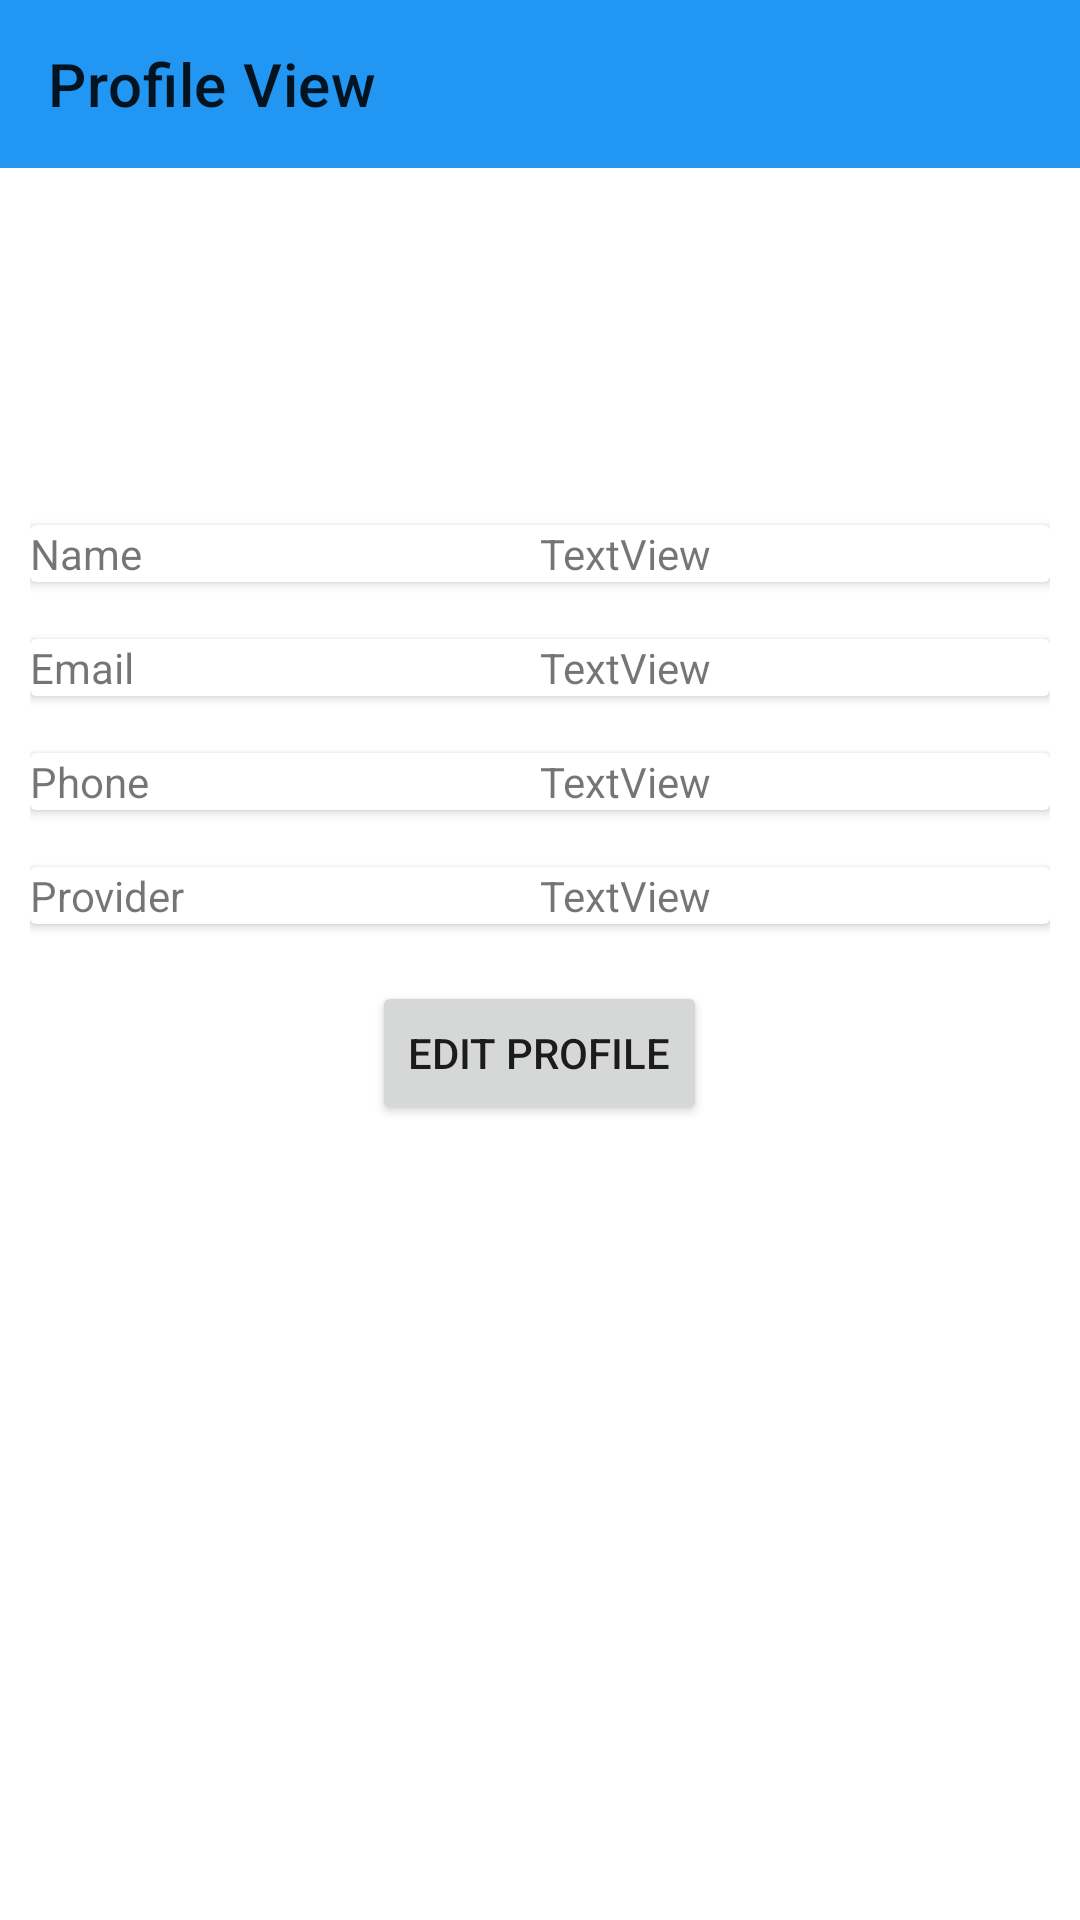

Android layout source for this screen:
<!-- AndroidManifest.xml: application theme Theme.Furniture4U -->
<!-- res/layout/activity_uiprofile.xml -->
<?xml version="1.0" encoding="utf-8"?>
<androidx.constraintlayout.widget.ConstraintLayout xmlns:android="http://schemas.android.com/apk/res/android"
    xmlns:app="http://schemas.android.com/apk/res-auto"
    xmlns:tools="http://schemas.android.com/tools"
    android:layout_width="match_parent"
    android:layout_height="match_parent"
    tools:context=".com.UIProfileActivity">

    <androidx.appcompat.widget.Toolbar
        android:id="@+id/uiprofile_toolbar"
        android:layout_width="match_parent"
        android:layout_height="wrap_content"
        android:background="?attr/colorPrimary"
        android:minHeight="?attr/actionBarSize"
        android:theme="?attr/actionBarTheme"
        app:layout_constraintEnd_toEndOf="parent"
        app:layout_constraintStart_toStartOf="parent"
        app:layout_constraintTop_toTopOf="parent"
        app:title="Profile View" />

    <ScrollView
        android:layout_width="0dp"
        android:layout_height="0dp"
        android:layout_marginStart="10dp"
        android:layout_marginEnd="10dp"
        app:layout_constraintBottom_toBottomOf="parent"
        app:layout_constraintEnd_toEndOf="parent"
        app:layout_constraintStart_toStartOf="parent"
        app:layout_constraintTop_toBottomOf="@+id/uiprofile_toolbar">

        <LinearLayout
            android:layout_width="match_parent"
            android:layout_height="wrap_content"
            android:orientation="vertical">

            <ImageView
                android:id="@+id/imageView9"
                android:layout_width="match_parent"
                android:layout_height="100dp"
                app:srcCompat="@drawable/baseline_person_24" />

            <TextView
                android:id="@+id/textView54"
                android:layout_width="match_parent"
                android:layout_height="wrap_content" />

            <androidx.cardview.widget.CardView
                android:layout_width="match_parent"
                android:layout_height="match_parent">

                <LinearLayout
                    android:layout_width="match_parent"
                    android:layout_height="match_parent"
                    android:orientation="horizontal">

                    <TextView
                        android:id="@+id/textView25"
                        android:layout_width="match_parent"
                        android:layout_height="wrap_content"
                        android:layout_weight="1"
                        android:text="Name" />

                    <TextView
                        android:id="@+id/UIPName"
                        android:layout_width="match_parent"
                        android:layout_height="wrap_content"
                        android:layout_weight="1"
                        android:text="TextView" />
                </LinearLayout>

            </androidx.cardview.widget.CardView>

            <TextView
                android:id="@+id/textView53"
                android:layout_width="match_parent"
                android:layout_height="wrap_content" />

            <androidx.cardview.widget.CardView
                android:layout_width="match_parent"
                android:layout_height="match_parent">

                <LinearLayout
                    android:layout_width="match_parent"
                    android:layout_height="match_parent"
                    android:orientation="horizontal">

                    <TextView
                        android:id="@+id/textView45"
                        android:layout_width="match_parent"
                        android:layout_height="wrap_content"
                        android:layout_weight="1"
                        android:text="Email" />

                    <TextView
                        android:id="@+id/UIPEmail"
                        android:layout_width="match_parent"
                        android:layout_height="wrap_content"
                        android:layout_weight="1"
                        android:text="TextView" />
                </LinearLayout>
            </androidx.cardview.widget.CardView>

            <TextView
                android:id="@+id/textView47"
                android:layout_width="match_parent"
                android:layout_height="wrap_content" />

            <androidx.cardview.widget.CardView
                android:layout_width="match_parent"
                android:layout_height="match_parent">

                <LinearLayout
                    android:layout_width="match_parent"
                    android:layout_height="match_parent"
                    android:orientation="horizontal">

                    <TextView
                        android:id="@+id/textView48"
                        android:layout_width="match_parent"
                        android:layout_height="wrap_content"
                        android:layout_weight="1"
                        android:text="Phone" />

                    <TextView
                        android:id="@+id/UIPPhone"
                        android:layout_width="match_parent"
                        android:layout_height="wrap_content"
                        android:layout_weight="1"
                        android:text="TextView" />
                </LinearLayout>
            </androidx.cardview.widget.CardView>

            <TextView
                android:id="@+id/textView55"
                android:layout_width="match_parent"
                android:layout_height="wrap_content" />

            <androidx.cardview.widget.CardView
                android:layout_width="match_parent"
                android:layout_height="match_parent">

                <LinearLayout
                    android:layout_width="match_parent"
                    android:layout_height="match_parent"
                    android:orientation="horizontal">

                    <TextView
                        android:id="@+id/textView56"
                        android:layout_width="match_parent"
                        android:layout_height="wrap_content"
                        android:layout_weight="1"
                        android:text="Provider" />

                    <TextView
                        android:id="@+id/UIPProvider"
                        android:layout_width="match_parent"
                        android:layout_height="wrap_content"
                        android:layout_weight="1"
                        android:text="TextView" />
                </LinearLayout>
            </androidx.cardview.widget.CardView>

            <TextView
                android:id="@+id/textView61"
                android:layout_width="match_parent"
                android:layout_height="wrap_content" />

            <LinearLayout
                android:layout_width="match_parent"
                android:layout_height="match_parent"
                android:gravity="center"
                android:orientation="horizontal">

                <Button
                    android:id="@+id/UIPSubmit"
                    android:layout_width="wrap_content"
                    android:layout_height="wrap_content"
                    android:text="Edit Profile" />
            </LinearLayout>

        </LinearLayout>
    </ScrollView>

</androidx.constraintlayout.widget.ConstraintLayout>
<!-- resources referenced by this layout -->
<resources>
  <style name="Theme.Furniture4U" parent="Theme.MaterialComponents.DayNight.NoActionBar">
          
          <item name="windowActionBar">false</item>
          <item name="windowNoTitle">true</item>
          <item name="colorPrimary">@color/medium_blue</item>
          <item name="colorPrimaryVariant">@color/medium_blue</item>
          <item name="colorOnPrimary">@color/white</item>
          
          <item name="colorSecondary">@color/teal_200</item>
          <item name="colorSecondaryVariant">@color/teal_700</item>
          <item name="colorOnSecondary">@color/black</item>
          
          <item name="android:statusBarColor">?attr/colorPrimaryVariant</item>
          
      </style>
  <color name="medium_blue">#2196F3</color>
  <color name="white">#FFFFFFFF</color>
  <color name="teal_200">#FF03DAC5</color>
  <color name="teal_700">#FF018786</color>
  <color name="black">#FF000000</color>
</resources>
